The GitHub repository SnehalThakur/ComputerVision-CV contains a labelled image folder "dataset" with 12 categories: black-grass, charlock, cleavers, common chickweed, common wheat, fat hen, loose silky-bent, maize, scentless mayweed, shepherds purse, small-flowered cranesbill, sugar beet. Examples follow, each with its label.

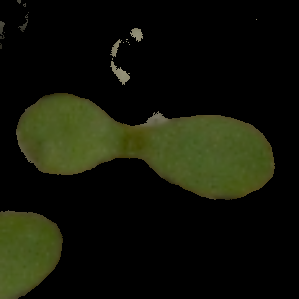
Label: scentless mayweed

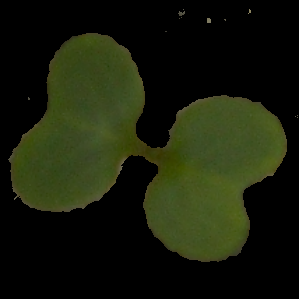
Label: charlock

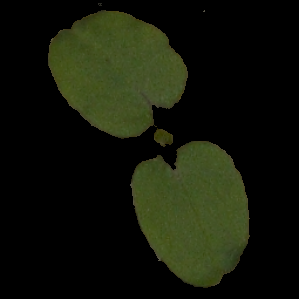
Label: cleavers

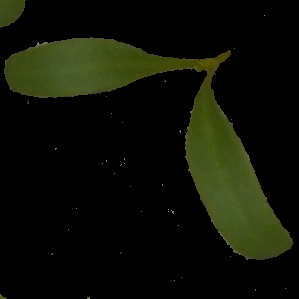
Label: sugar beet

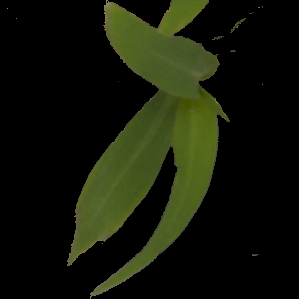
Label: maize

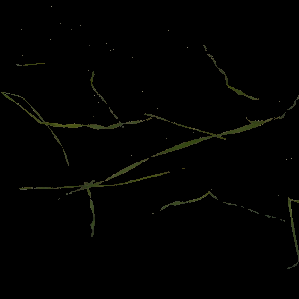
Label: black-grass
